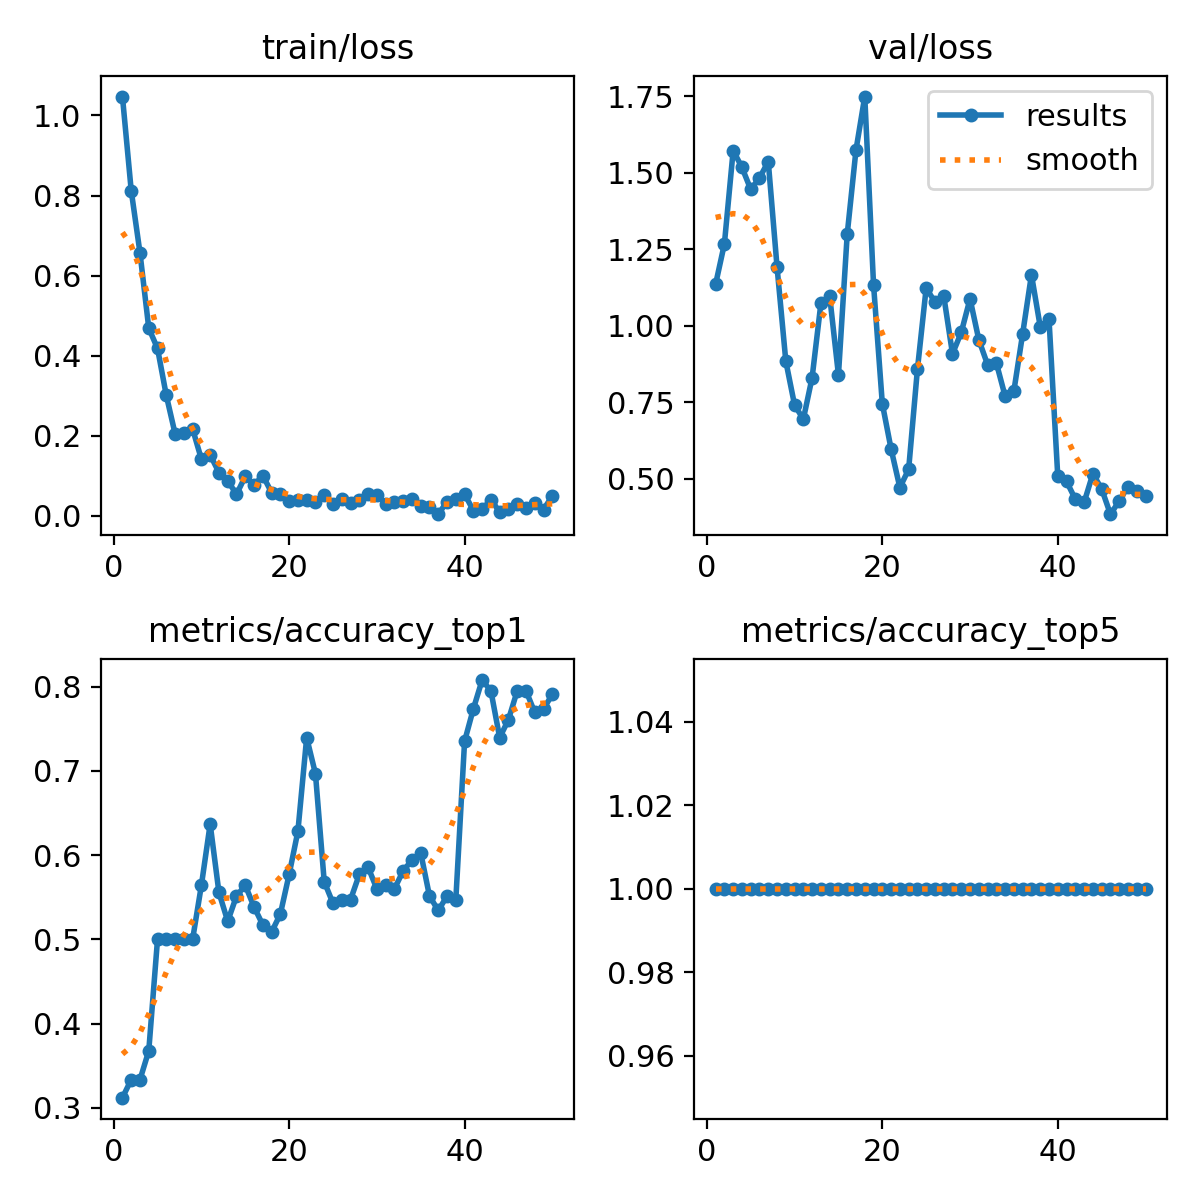

Data behind this chart, as committed beside it:
epoch, time, train/loss, metrics/accuracy_top1, metrics/accuracy_top5, val/loss, lr/pg0, lr/pg1, lr/pg2
1, 24.69, 1.047, 0.312, 1, 1.137, 0.0001, 0.0001, 0.0001
2, 48.77, 0.8125, 0.3333, 1, 1.268, 0.0002101, 0.0002101, 0.0002101
3, 71.91, 0.657, 0.3333, 1, 1.573, 0.0003157, 0.0003157, 0.0003157
4, 95.04, 0.4689, 0.3675, 1, 1.518, 0.0004167, 0.0004167, 0.0004167
5, 118.3, 0.4181, 0.5, 1, 1.446, 0.0005132, 0.0005132, 0.0005132
6, 141, 0.3008, 0.5, 1, 1.483, 0.0006051, 0.0006051, 0.0006051
7, 164.5, 0.2054, 0.5, 1, 1.537, 0.0006926, 0.0006926, 0.0006926
8, 187.1, 0.207, 0.5, 1, 1.193, 0.0007755, 0.0007755, 0.0007755
9, 211.2, 0.217, 0.5, 1, 0.8847, 0.0008539, 0.0008539, 0.0008539
10, 241, 0.1415, 0.5641, 1, 0.7411, 0.0009277, 0.0009277, 0.0009277
11, 264.1, 0.1522, 0.6368, 1, 0.6952, 0.0009971, 0.0009971, 0.0009971
12, 289.9, 0.1083, 0.5556, 1, 0.8313, 0.001062, 0.001062, 0.001062
13, 313.2, 0.08785, 0.5214, 1, 1.074, 0.001089, 0.001089, 0.001089
14, 335.8, 0.05386, 0.5513, 1, 1.097, 0.001061, 0.001061, 0.001061
15, 358.1, 0.09863, 0.5641, 1, 0.8397, 0.001033, 0.001033, 0.001033
16, 380.8, 0.07704, 0.5385, 1, 1.3, 0.001005, 0.001005, 0.001005
17, 404.2, 0.1008, 0.5171, 1, 1.575, 0.0009763, 0.0009763, 0.0009763
18, 426.7, 0.05828, 0.5085, 1, 1.75, 0.000948, 0.000948, 0.000948
19, 448.7, 0.05541, 0.5299, 1, 1.134, 0.0009197, 0.0009197, 0.0009197
20, 470.4, 0.03631, 0.5769, 1, 0.7458, 0.0008914, 0.0008914, 0.0008914
21, 493.5, 0.03933, 0.6282, 1, 0.5978, 0.0008631, 0.0008631, 0.0008631
22, 515, 0.03976, 0.7393, 1, 0.4717, 0.0008348, 0.0008348, 0.0008348
23, 536.7, 0.03579, 0.6966, 1, 0.5309, 0.0008065, 0.0008065, 0.0008065
24, 559.2, 0.05265, 0.5684, 1, 0.8576, 0.0007782, 0.0007782, 0.0007782
25, 580.7, 0.02883, 0.5427, 1, 1.124, 0.0007499, 0.0007499, 0.0007499
26, 602.6, 0.04326, 0.547, 1, 1.077, 0.0007216, 0.0007216, 0.0007216
27, 625.1, 0.03197, 0.547, 1, 1.098, 0.0006934, 0.0006934, 0.0006934
28, 646.7, 0.03859, 0.5769, 1, 0.9086, 0.0006651, 0.0006651, 0.0006651
29, 668.6, 0.05405, 0.5855, 1, 0.9788, 0.0006368, 0.0006368, 0.0006368
30, 692.1, 0.05185, 0.5598, 1, 1.089, 0.0006085, 0.0006085, 0.0006085
31, 713.7, 0.02968, 0.5641, 1, 0.9545, 0.0005802, 0.0005802, 0.0005802
32, 736.8, 0.03424, 0.5598, 1, 0.8731, 0.0005519, 0.0005519, 0.0005519
33, 759.8, 0.03763, 0.5812, 1, 0.8786, 0.0005236, 0.0005236, 0.0005236
34, 783.4, 0.04185, 0.594, 1, 0.7701, 0.0004953, 0.0004953, 0.0004953
35, 819.9, 0.02351, 0.6026, 1, 0.7879, 0.000467, 0.000467, 0.000467
36, 844.8, 0.02322, 0.5513, 1, 0.9747, 0.0004387, 0.0004387, 0.0004387
37, 869.9, 0.00428, 0.5342, 1, 1.167, 0.0004104, 0.0004104, 0.0004104
38, 887, 0.03526, 0.5513, 1, 0.9975, 0.0003821, 0.0003821, 0.0003821
39, 903.4, 0.04194, 0.547, 1, 1.022, 0.0003538, 0.0003538, 0.0003538
40, 919.6, 0.05449, 0.735, 1, 0.5084, 0.0003255, 0.0003255, 0.0003255
41, 935.7, 0.01341, 0.7735, 1, 0.4915, 0.0002972, 0.0002972, 0.0002972
42, 952.5, 0.01664, 0.8077, 1, 0.4336, 0.0002689, 0.0002689, 0.0002689
43, 969.7, 0.04079, 0.7949, 1, 0.423, 0.0002406, 0.0002406, 0.0002406
44, 985.8, 0.00967, 0.7393, 1, 0.5165, 0.0002123, 0.0002123, 0.0002123
45, 1002, 0.01821, 0.7607, 1, 0.4675, 0.0001841, 0.0001841, 0.0001841
46, 1020, 0.02954, 0.7949, 1, 0.3846, 0.0001558, 0.0001558, 0.0001558
47, 1036, 0.01948, 0.7949, 1, 0.4271, 0.0001275, 0.0001275, 0.0001275
48, 1053, 0.03331, 0.7692, 1, 0.4743, 9.91726e-05, 9.91726e-05, 9.91726e-05
49, 1069, 0.01589, 0.7735, 1, 0.4596, 7.08784e-05, 7.08784e-05, 7.08784e-05
50, 1086, 0.04992, 0.7906, 1, 0.4447, 4.25842e-05, 4.25842e-05, 4.25842e-05
